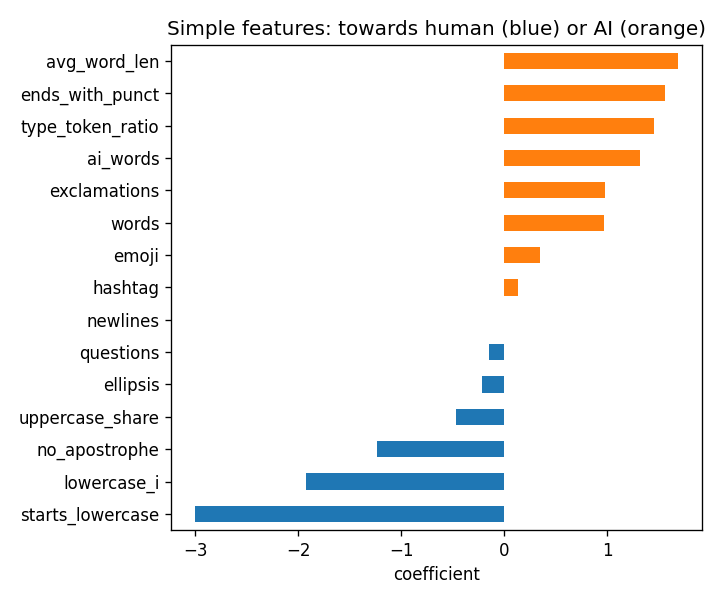

The table this chart was drawn from, first rows:
, 0
starts_lowercase, -3.0
lowercase_i, -1.93
no_apostrophe, -1.24
uppercase_share, -0.47
ellipsis, -0.22
questions, -0.15
newlines, 0.0
hashtag, 0.13
emoji, 0.35
words, 0.97
exclamations, 0.98
ai_words, 1.32
type_token_ratio, 1.46
ends_with_punct, 1.57
avg_word_len, 1.69
